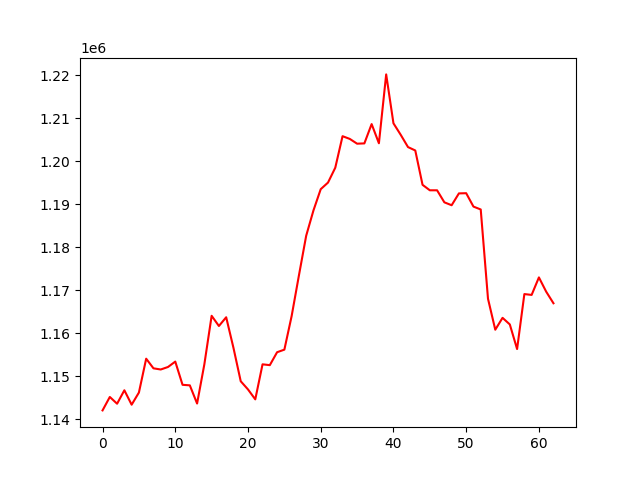

The file beside this chart, header and first rows:
, 0
0, 1142063
1, 1145188
2, 1143614
3, 1146742
4, 1143389
5, 1146214
6, 1154086
7, 1151846
8, 1151573
9, 1152157
10, 1153409
11, 1148013
12, 1147888
13, 1143661
14, 1152791
15, 1164058
16, 1161685
17, 1163719
18, 1156612
19, 1148840
20, 1146938
21, 1144630
22, 1152776
23, 1152583
24, 1155590
25, 1156189
26, 1163994
27, 1173428
28, 1182667
29, 1188555
30, 1193500
31, 1195032
32, 1198488
33, 1205819
34, 1205180
35, 1204075
36, 1204141
37, 1208633
38, 1204174
39, 1220185
40, 1208814
41, 1206133
42, 1203287
43, 1202498
44, 1194513
45, 1193240
46, 1193237
47, 1190441
48, 1189764
49, 1192517
50, 1192563
51, 1189451
52, 1188779
53, 1168022
54, 1160823
55, 1163585
56, 1162048
57, 1156328
58, 1169108
59, 1168915
... 3 more rows
